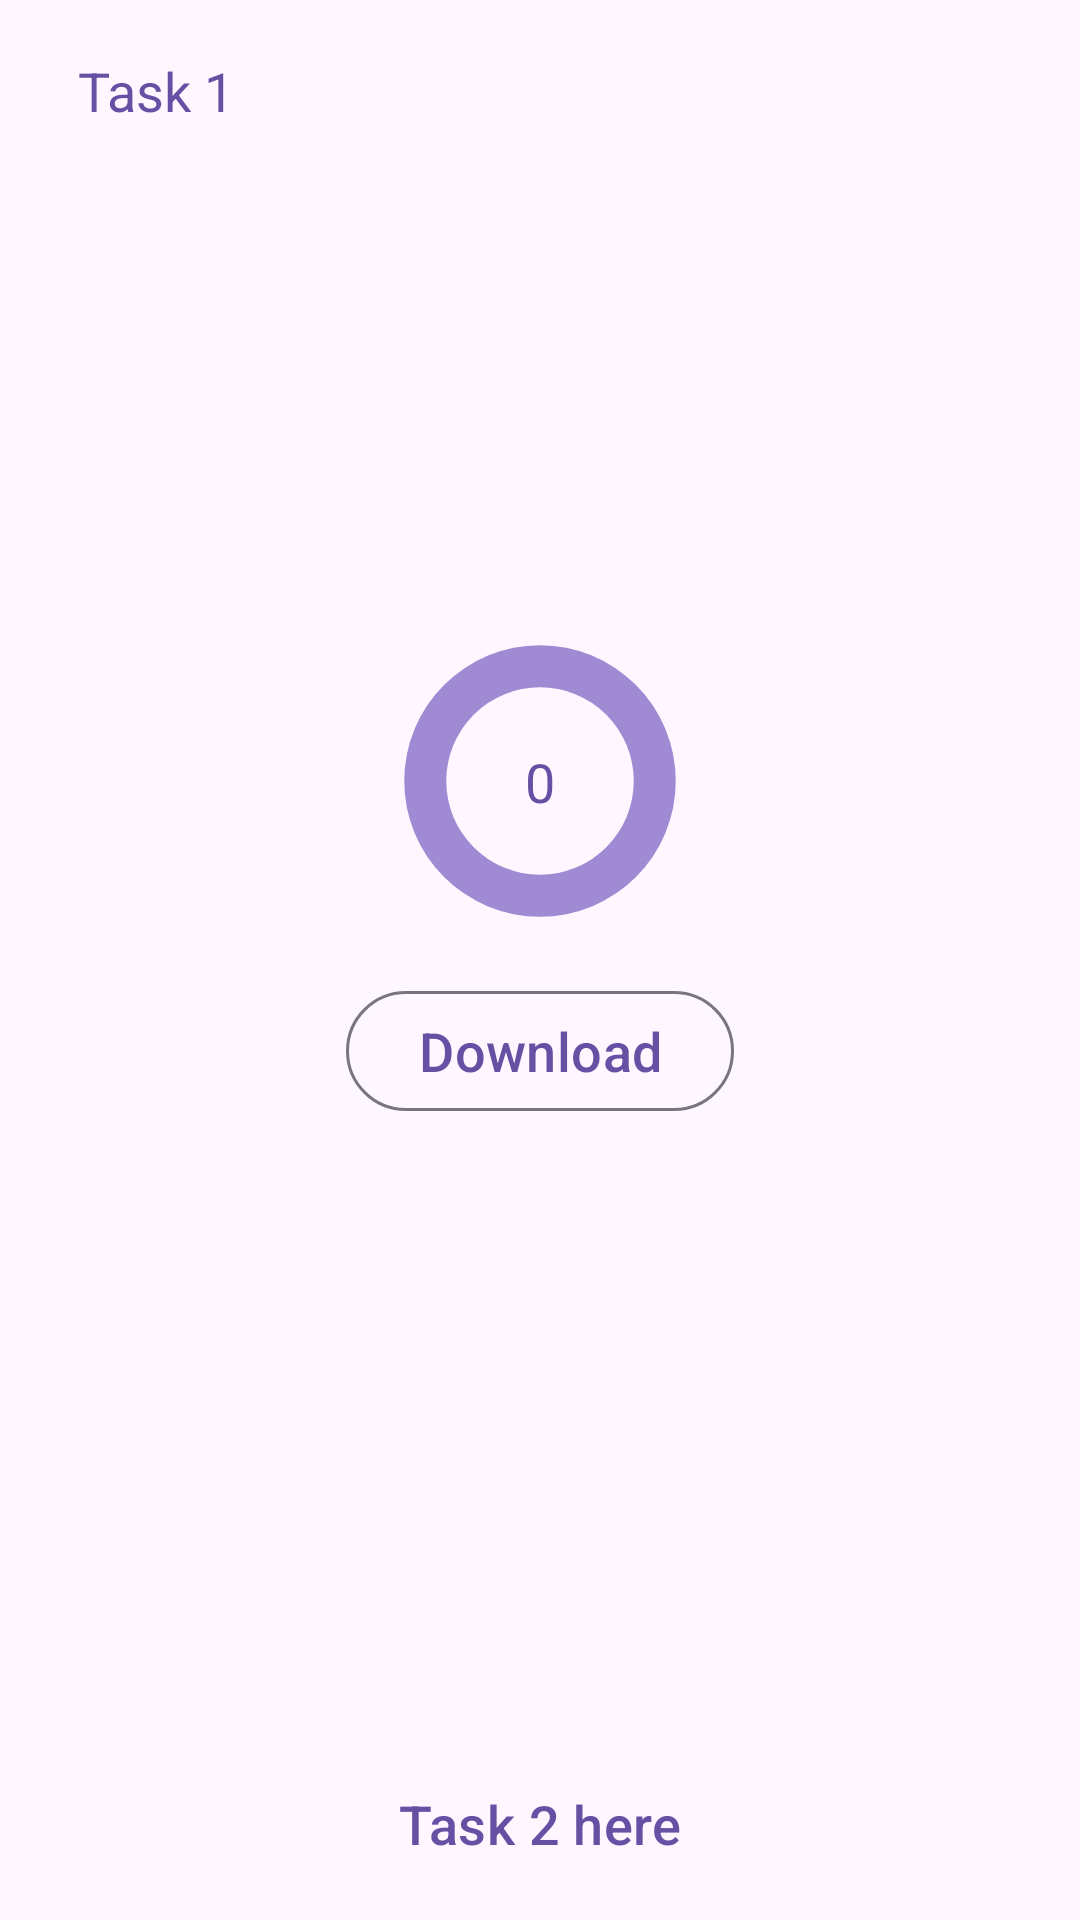

Layout XML and referenced resources for this Android screen:
<!-- AndroidManifest.xml: application theme Theme.CMED_Task -->
<!-- res/layout/activity_task1.xml -->
<?xml version="1.0" encoding="utf-8"?>
<androidx.constraintlayout.widget.ConstraintLayout xmlns:android="http://schemas.android.com/apk/res/android"
    xmlns:app="http://schemas.android.com/apk/res-auto"
    xmlns:tools="http://schemas.android.com/tools"
    android:id="@+id/main"
    android:layout_width="match_parent"
    android:layout_height="match_parent"
    tools:context=".views.Task1Activity">

    <androidx.constraintlayout.widget.ConstraintLayout
        android:id="@+id/appBar"
        android:layout_width="match_parent"
        android:layout_height="wrap_content"
        app:layout_constraintEnd_toEndOf="parent"
        app:layout_constraintStart_toStartOf="parent"
        app:layout_constraintTop_toTopOf="parent">

        <com.google.android.material.textview.MaterialTextView
            android:id="@+id/tvTitle"
            android:layout_width="0dp"
            android:layout_height="wrap_content"
            android:maxLines="1"
            android:ellipsize="end"
            android:text="@string/task_1"
            android:textColor="@color/text_color"
            android:textSize="18sp"
            android:padding="18dp"
            android:layout_marginStart="8dp"
            app:layout_constraintBottom_toBottomOf="parent"
            app:layout_constraintEnd_toEndOf="parent"
            app:layout_constraintStart_toStartOf="parent"
            app:layout_constraintTop_toTopOf="parent" />

    </androidx.constraintlayout.widget.ConstraintLayout>

    <ProgressBar
        android:id="@+id/progressBar"
        android:layout_width="100dp"
        android:layout_height="100dp"
        style="?android:attr/progressBarStyleHorizontal"
        android:max="100"
        android:progress="0"
        android:layout_marginBottom="16dp"
        app:layout_constraintStart_toStartOf="parent"
        app:layout_constraintEnd_toEndOf="parent"
        app:layout_constraintBottom_toTopOf="@id/btnDownload"
        android:progressDrawable="@drawable/circle_progress"
        android:background="@drawable/bg_progress"/>

    <com.google.android.material.textview.MaterialTextView
        android:id="@+id/tvProgress"
        android:layout_width="0dp"
        android:layout_height="wrap_content"
        android:text="@string/txt_zero"
        android:textColor="@color/text_color"
        android:textSize="18sp"
        android:gravity="center_horizontal"
        app:layout_constraintBottom_toBottomOf="@id/progressBar"
        app:layout_constraintEnd_toEndOf="@id/progressBar"
        app:layout_constraintStart_toStartOf="@id/progressBar"
        app:layout_constraintTop_toTopOf="@id/progressBar" />

    <com.google.android.material.button.MaterialButton
        android:id="@+id/btnDownload"
        android:layout_width="wrap_content"
        android:layout_height="wrap_content"
        android:text="@string/download"
        android:clickable="true"
        style="@style/Widget.Material3.Button.OutlinedButton"
        app:layout_constraintStart_toStartOf="parent"
        app:layout_constraintEnd_toEndOf="parent"
        android:textSize="18sp"
        app:layout_constraintTop_toBottomOf="@id/appBar"
        app:layout_constraintBottom_toBottomOf="parent"
        android:focusable="true" />

    <com.google.android.material.button.MaterialButton
        android:id="@+id/btnTask2"
        android:layout_width="wrap_content"
        android:layout_height="wrap_content"
        android:text="@string/task_2_here"
        android:clickable="true"
        style="@style/Widget.Material3.Button.TextButton"
        app:layout_constraintStart_toStartOf="parent"
        app:layout_constraintEnd_toEndOf="parent"
        android:textSize="18sp"
        app:layout_constraintBottom_toBottomOf="parent"
        android:layout_marginBottom="8dp"
        android:focusable="true" />



</androidx.constraintlayout.widget.ConstraintLayout>
<!-- resources referenced by this layout -->
<resources>
  <color name="text_color">#6750A4</color>
  <!-- drawable bg_progress (drawable) -->
  <?xml version="1.0" encoding="utf-8"?>
  <shape xmlns:android="http://schemas.android.com/apk/res/android"
      android:shape="ring"
      android:innerRadiusRatio="3.2"
      android:thickness="14dp"
      android:useLevel="false">
  
  
      <solid android:color="#9F8AD3"/>
  
  
  </shape>
  <!-- drawable circle_progress (drawable) -->
  <?xml version="1.0" encoding="utf-8"?>
  <rotate xmlns:android="http://schemas.android.com/apk/res/android"
      android:fromDegrees="270"
      android:toDegrees="270">
  
      <shape
          android:innerRadiusRatio="3.2"
          android:shape="ring"
          android:thickness="14dp"
          android:useLevel="true">
  
          <gradient
              android:angle="0"
              android:type="sweep"
              android:endColor="#4E2CA8"
              android:startColor="#4E2CA8"
              android:useLevel="false" />
  
      </shape>
  
  
  
  </rotate>
  <string name="download">Download</string>
  <string name="task_1">Task 1</string>
  <string name="task_2_here">Task 2 here</string>
  <string name="txt_zero">0</string>
  <style name="Theme.CMED_Task" parent="Base.Theme.CMED_Task" />
  <style name="Base.Theme.CMED_Task" parent="Theme.Material3.Light.NoActionBar">
          
          
      </style>
</resources>
